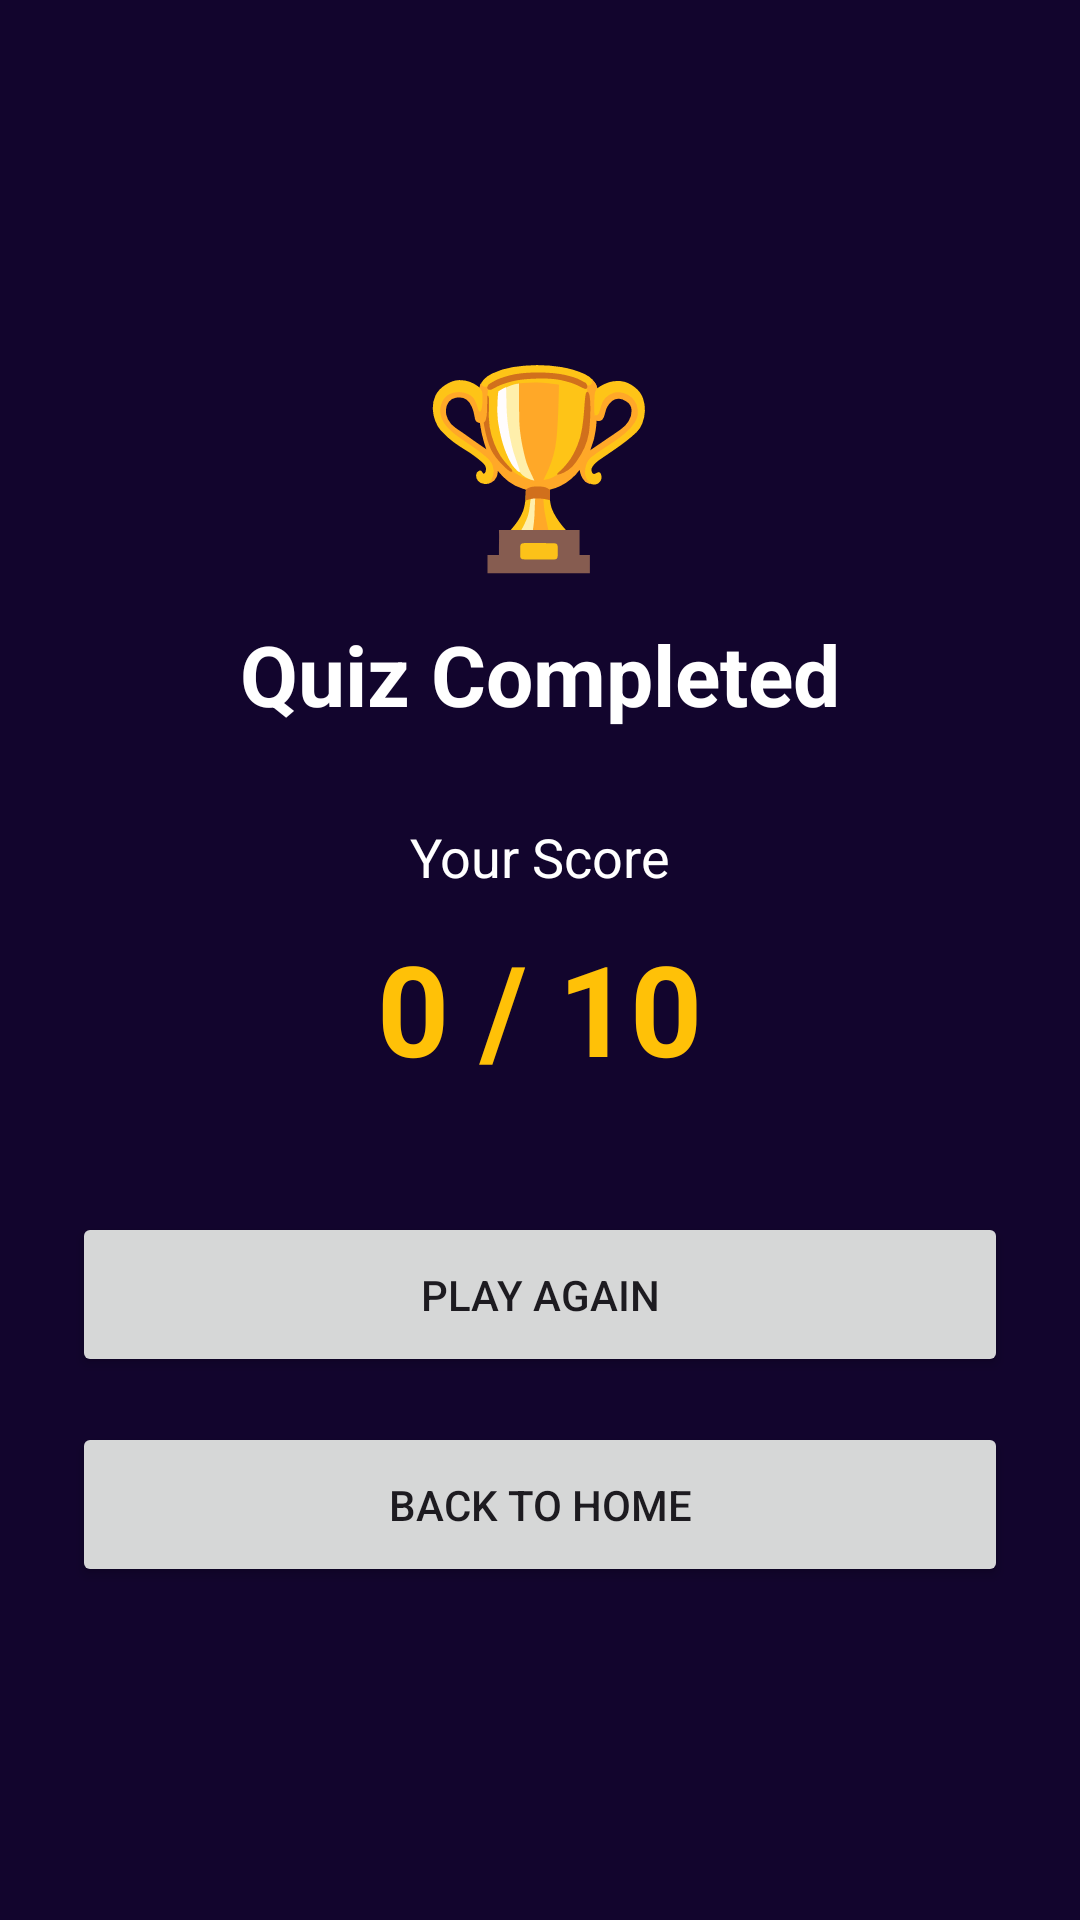

Reconstruct the res/layout file that produces this screen, plus the resources it refers to.
<!-- AndroidManifest.xml: application theme Theme.DailyQuizMaster -->
<!-- res/layout/activity_result.xml -->
<?xml version="1.0" encoding="utf-8"?>
<LinearLayout xmlns:android="http://schemas.android.com/apk/res/android"
    android:layout_width="match_parent"
    android:layout_height="match_parent"
    android:gravity="center"
    android:orientation="vertical"
    android:padding="24dp"
    android:background="@color/purple_dark">

    <TextView
        android:layout_width="wrap_content"
        android:layout_height="wrap_content"
        android:text="🏆"
        android:textSize="64sp"/>

    <TextView
        android:layout_width="wrap_content"
        android:layout_height="wrap_content"
        android:text="Quiz Completed"
        android:textStyle="bold"
        android:textSize="28sp"
        android:textColor="@color/white"
        android:layout_marginTop="10dp"/>

    <TextView
        android:layout_width="wrap_content"
        android:layout_height="wrap_content"
        android:text="Your Score"
        android:textSize="18sp"
        android:textColor="@color/white"
        android:layout_marginTop="30dp"/>

    <TextView
        android:id="@+id/txtScore"
        android:layout_width="wrap_content"
        android:layout_height="wrap_content"
        android:text="0 / 10"
        android:textStyle="bold"
        android:textSize="42sp"
        android:textColor="@color/gold"
        android:layout_marginTop="10dp"/>

    <Button
        android:id="@+id/btnPlayAgain"
        android:layout_width="match_parent"
        android:layout_height="55dp"
        android:text="PLAY AGAIN"
        android:layout_marginTop="40dp"/>

    <Button
        android:id="@+id/btnHome"
        android:layout_width="match_parent"
        android:layout_height="55dp"
        android:text="BACK TO HOME"
        android:layout_marginTop="15dp"/>

</LinearLayout>
<!-- resources referenced by this layout -->
<resources>
  <color name="gold">#FFC107</color>
  <color name="purple_dark">#12052D</color>
  <color name="white">#FFFFFF</color>
  <style name="Theme.DailyQuizMaster" parent="Base.Theme.DailyQuizMaster" />
  <style name="Base.Theme.DailyQuizMaster" parent="Theme.Material3.DayNight.NoActionBar">
  
          <item name="android:windowBackground">@color/purple_dark</item>
  
      </style>
</resources>
